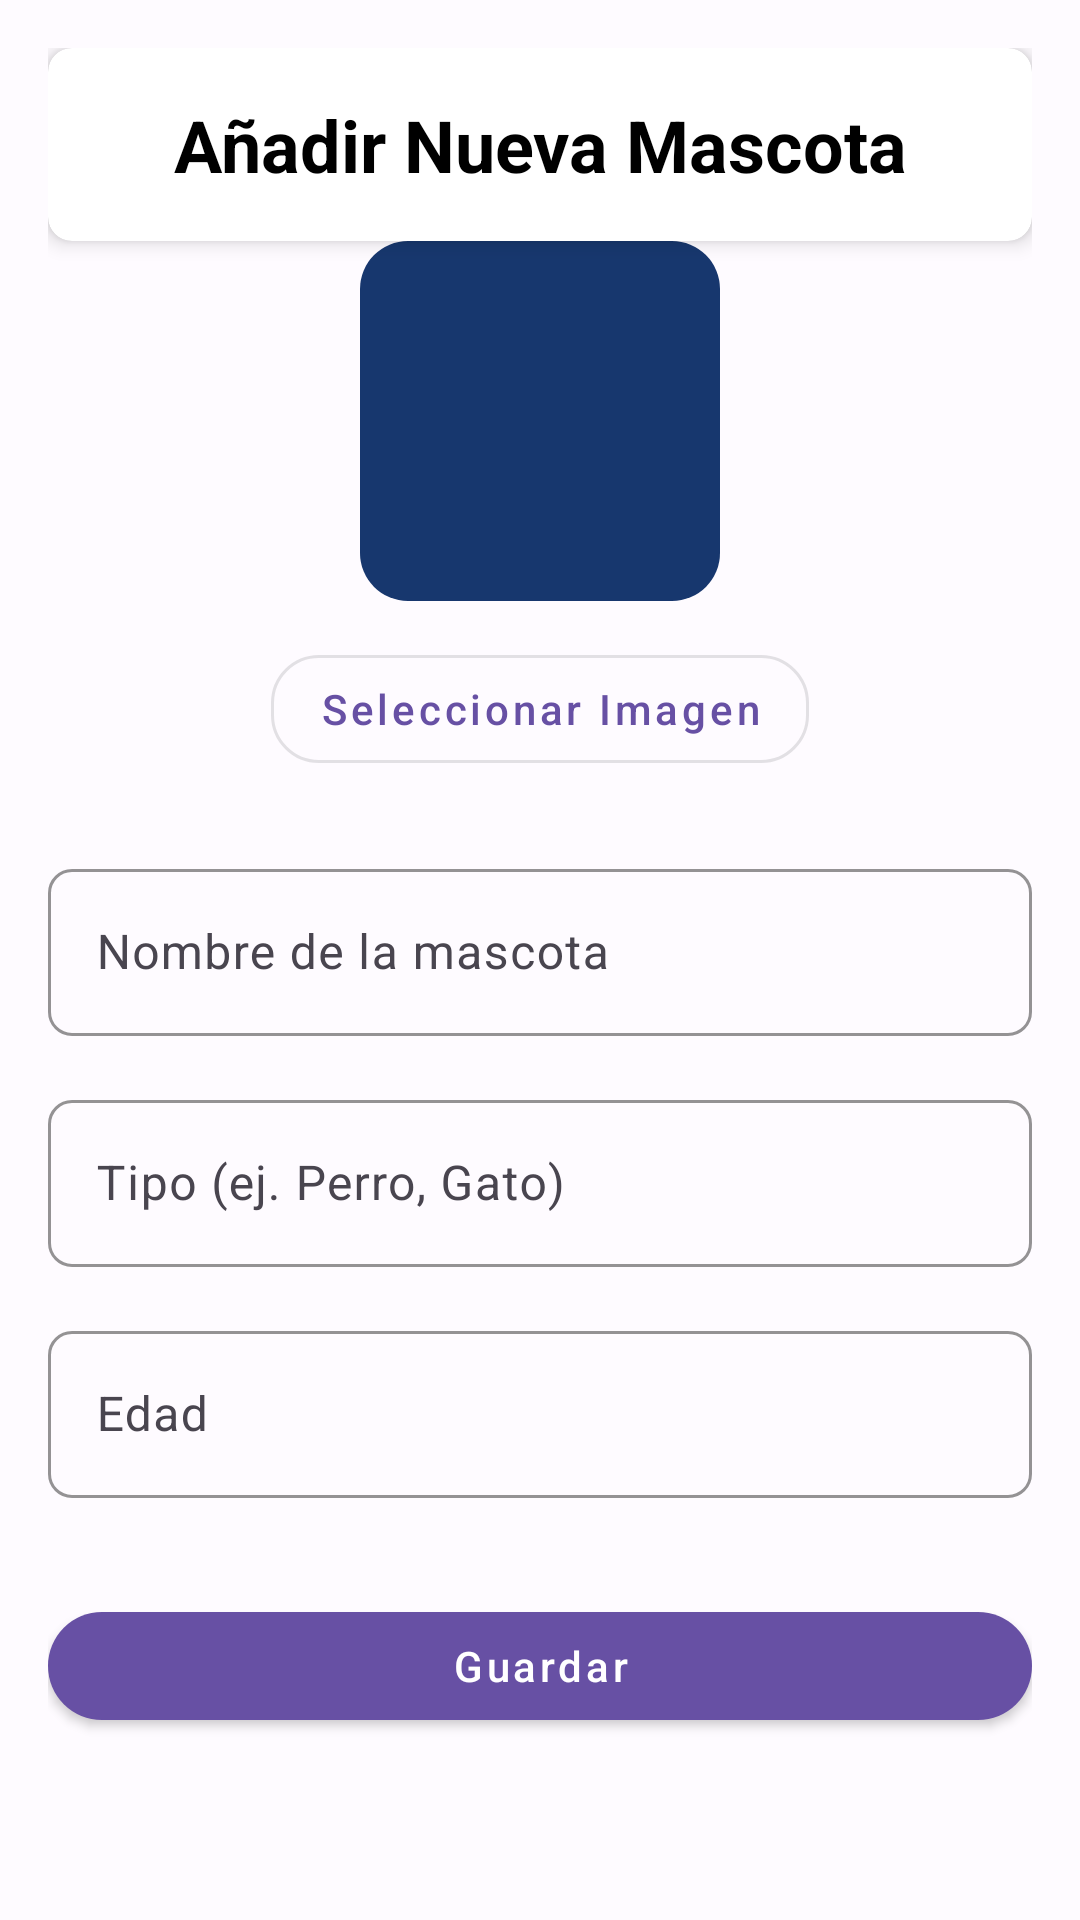

The Android layout XML behind this screen, and the referenced resources:
<!-- AndroidManifest.xml: application theme Theme.FirebaseT2 -->
<!-- res/layout/activity_mascota_add_edit.xml -->
<?xml version="1.0" encoding="utf-8"?>
<androidx.constraintlayout.widget.ConstraintLayout
    xmlns:android="http://schemas.android.com/apk/res/android"
    xmlns:app="http://schemas.android.com/apk/res-auto"
    android:layout_width="match_parent"
    android:layout_height="match_parent"
    android:padding="16dp"
    android:background="@color/fondo_app">

    
    <androidx.cardview.widget.CardView
        android:id="@+id/cardTitle"
        android:layout_width="0dp"
        android:layout_height="wrap_content"
        app:cardElevation="4dp"
        app:cardCornerRadius="8dp"
        android:layout_marginBottom="24dp"
        app:layout_constraintTop_toTopOf="parent"
        app:layout_constraintStart_toStartOf="parent"
        app:layout_constraintEnd_toEndOf="parent">

        <TextView
            android:id="@+id/tvTitle"
            android:layout_width="match_parent"
            android:layout_height="wrap_content"
            android:text="Añadir Nueva Mascota"
            android:textSize="24sp"
            android:textStyle="bold"
            android:gravity="center"
            android:padding="16dp"
            android:textColor="@color/black" />
    </androidx.cardview.widget.CardView>

    
    <ImageView
        android:id="@+id/ivPetImage"
        android:layout_width="120dp"
        android:layout_height="120dp"
        android:scaleType="centerCrop"
        android:background="@drawable/bg_image_placeholder"
        app:layout_constraintTop_toBottomOf="@id/cardTitle"
        app:layout_constraintStart_toStartOf="parent"
        app:layout_constraintEnd_toEndOf="parent" />

    
    <com.google.android.material.button.MaterialButton
        android:id="@+id/btnSelectImage"
        style="@style/Widget.MaterialComponents.Button.OutlinedButton"
        android:layout_width="wrap_content"
        android:layout_height="wrap_content"
        android:text="Seleccionar Imagen"
        android:textAllCaps="false"
        app:cornerRadius="16dp"
        app:layout_constraintTop_toBottomOf="@id/ivPetImage"
        app:layout_constraintStart_toStartOf="parent"
        app:layout_constraintEnd_toEndOf="parent"
        android:layout_marginTop="12dp" />

    
    <com.google.android.material.textfield.TextInputLayout
        android:id="@+id/tilPetName"
        android:layout_width="0dp"
        android:layout_height="wrap_content"
        android:layout_marginTop="24dp"
        app:layout_constraintTop_toBottomOf="@id/btnSelectImage"
        app:layout_constraintStart_toStartOf="parent"
        app:layout_constraintEnd_toEndOf="parent"
        app:boxStrokeColor="@color/coloraso"
        app:boxBackgroundMode="outline"
        app:boxCornerRadiusTopStart="8dp"
        app:boxCornerRadiusTopEnd="8dp"
        app:boxCornerRadiusBottomStart="8dp"
        app:boxCornerRadiusBottomEnd="8dp">

        <com.google.android.material.textfield.TextInputEditText
            android:id="@+id/etPetName"
            android:layout_width="match_parent"
            android:layout_height="wrap_content"
            android:hint="Nombre de la mascota"
            android:inputType="textPersonName" />
    </com.google.android.material.textfield.TextInputLayout>

    
    <com.google.android.material.textfield.TextInputLayout
        android:id="@+id/tilPetType"
        android:layout_width="0dp"
        android:layout_height="wrap_content"
        android:layout_marginTop="16dp"
        app:layout_constraintTop_toBottomOf="@id/tilPetName"
        app:layout_constraintStart_toStartOf="parent"
        app:layout_constraintEnd_toEndOf="parent"
        app:boxStrokeColor="@color/coloraso"
        app:boxBackgroundMode="outline"
        app:boxCornerRadiusTopStart="8dp"
        app:boxCornerRadiusTopEnd="8dp"
        app:boxCornerRadiusBottomStart="8dp"
        app:boxCornerRadiusBottomEnd="8dp">

        <com.google.android.material.textfield.TextInputEditText
            android:id="@+id/etPetType"
            android:layout_width="match_parent"
            android:layout_height="wrap_content"
            android:hint="Tipo (ej. Perro, Gato)"
            android:inputType="text" />
    </com.google.android.material.textfield.TextInputLayout>

    
    <com.google.android.material.textfield.TextInputLayout
        android:id="@+id/tilPetAge"
        android:layout_width="0dp"
        android:layout_height="wrap_content"
        android:layout_marginTop="16dp"
        app:layout_constraintTop_toBottomOf="@id/tilPetType"
        app:layout_constraintStart_toStartOf="parent"
        app:layout_constraintEnd_toEndOf="parent"
        app:boxStrokeColor="@color/coloraso"
        app:boxBackgroundMode="outline"
        app:boxCornerRadiusTopStart="8dp"
        app:boxCornerRadiusTopEnd="8dp"
        app:boxCornerRadiusBottomStart="8dp"
        app:boxCornerRadiusBottomEnd="8dp">

        <com.google.android.material.textfield.TextInputEditText
            android:id="@+id/etPetAge"
            android:layout_width="match_parent"
            android:layout_height="wrap_content"
            android:hint="Edad"
            android:inputType="number" />
    </com.google.android.material.textfield.TextInputLayout>

    
    <com.google.android.material.button.MaterialButton
        android:id="@+id/btnSavePet"
        style="@style/Widget.MaterialComponents.Button"
        android:layout_width="0dp"
        android:layout_height="wrap_content"
        android:text="Guardar"
        android:textAllCaps="false"
        app:cornerRadius="24dp"
        app:layout_constraintTop_toBottomOf="@id/tilPetAge"
        app:layout_constraintStart_toStartOf="parent"
        app:layout_constraintEnd_toEndOf="parent"
        android:layout_marginTop="32dp" />

</androidx.constraintlayout.widget.ConstraintLayout>
<!-- resources referenced by this layout -->
<resources>
  <color name="black">#FF000000</color>
  <color name="coloraso">#17376E</color>
  <color name="fondo_app">#8AFFFFFF</color>
  <!-- drawable bg_image_placeholder (drawable) -->
  <?xml version="1.0" encoding="utf-8"?>
  <shape xmlns:android="http://schemas.android.com/apk/res/android"
      android:shape="rectangle">
  
      
      <solid android:color="@color/coloraso"/>
  
      
      <corners android:radius="16dp"/>
  
  </shape>
  <style name="Theme.FirebaseT2" parent="Base.Theme.FirebaseT2" />
  <style name="Base.Theme.FirebaseT2" parent="Theme.Material3.DayNight.NoActionBar">
          
          
      </style>
</resources>
